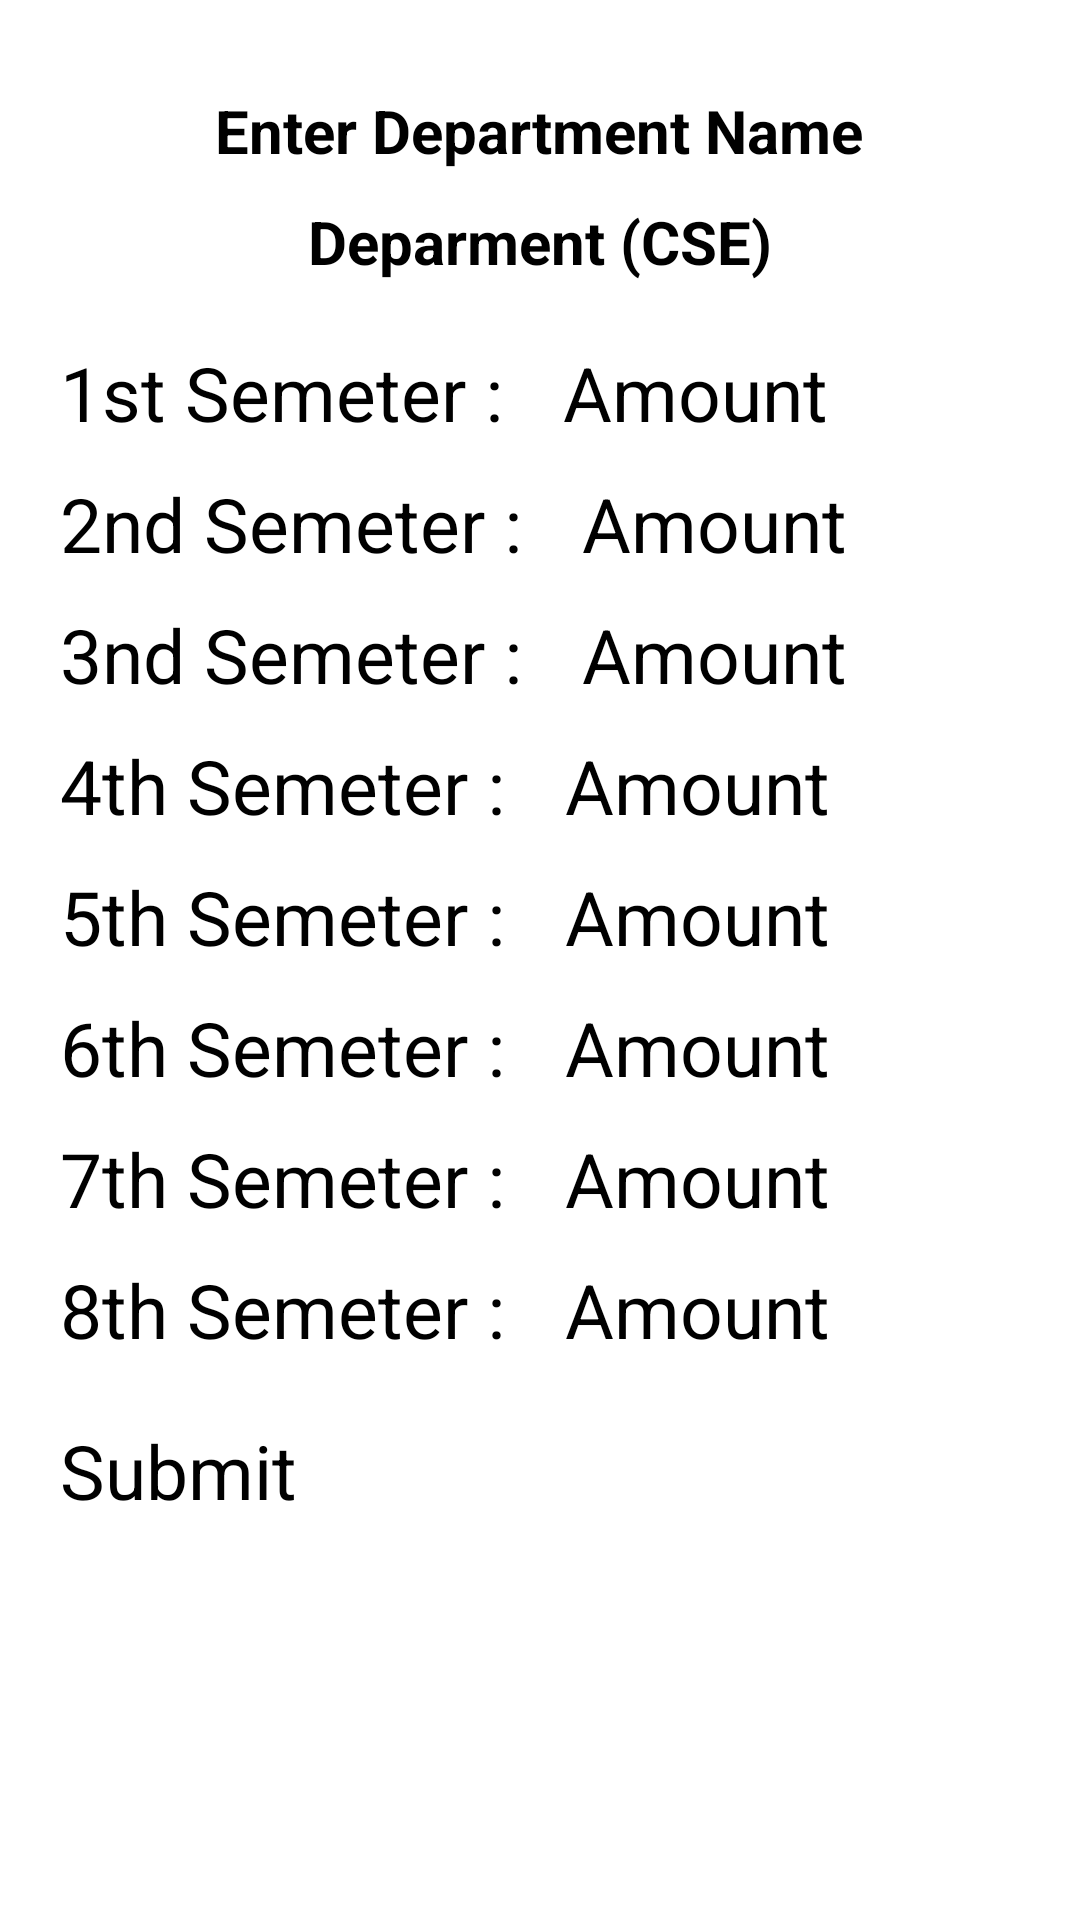

Reconstruct the res/layout file that produces this screen, plus the resources it refers to.
<!-- AndroidManifest.xml: application theme Theme.ChatApplication -->
<!-- res/layout/activity_set_semester_fee.xml -->
<?xml version="1.0" encoding="utf-8"?>
<LinearLayout xmlns:android="http://schemas.android.com/apk/res/android"
    xmlns:app="http://schemas.android.com/apk/res-auto"
    xmlns:tools="http://schemas.android.com/tools"
    android:layout_width="match_parent"
    android:layout_height="match_parent"
    android:orientation="vertical"
    tools:context=".SetSemesterFee">

    <TextView
        android:layout_width="wrap_content"
        android:layout_height="wrap_content"
        android:text="Enter Department Name"
        android:textSize="20sp"
        android:textStyle="bold"
        android:layout_marginTop="30sp"
        android:layout_gravity="center_horizontal"
        />
    <EditText
        android:layout_width="match_parent"
        android:layout_height="wrap_content"
        android:hint="Deparment (CSE)"
        android:textAlignment="center"
        android:textSize="20dp"
        android:layout_marginTop="10dp"
        android:textStyle="bold"
        android:id="@+id/Edittext_admin_departmentName"
        />
    <LinearLayout
        android:layout_width="wrap_content"
        android:layout_height="wrap_content"
        android:layout_marginTop="20dp">

        <TextView
            android:layout_width="wrap_content"
            android:layout_height="wrap_content"
            android:text="1st Semeter :"
            android:textSize="25sp"
            android:layout_marginLeft="20dp"
            />
        <EditText
            android:layout_width="wrap_content"
            android:layout_height="wrap_content"
            android:hint="Amount"
            android:layout_marginLeft="20dp"
            android:textSize="25dp"
            android:id="@+id/Edittext_admin_semester1"
            />


    </LinearLayout>


    <LinearLayout
        android:layout_width="wrap_content"
        android:layout_height="wrap_content"
        android:layout_marginTop="10dp">

        <TextView
            android:layout_width="wrap_content"
            android:layout_height="wrap_content"
            android:text="2nd Semeter :"
            android:textSize="25sp"
            android:layout_marginLeft="20dp"
            />
        <EditText
            android:layout_width="wrap_content"
            android:layout_height="wrap_content"
            android:hint="Amount"
            android:layout_marginLeft="20dp"
            android:textSize="25dp"
            android:id="@+id/Edittext_admin_semester2"
            />


    </LinearLayout>


    <LinearLayout
        android:layout_width="wrap_content"
        android:layout_height="wrap_content"
        android:layout_marginTop="10dp">

        <TextView
            android:layout_width="wrap_content"
            android:layout_height="wrap_content"
            android:text="3nd Semeter :"
            android:textSize="25sp"
            android:layout_marginLeft="20dp"
            />
        <EditText
            android:layout_width="wrap_content"
            android:layout_height="wrap_content"
            android:hint="Amount"
            android:layout_marginLeft="20dp"
            android:textSize="25dp"
            android:id="@+id/Edittext_admin_semester3"
            />

    </LinearLayout>

    <LinearLayout
        android:layout_width="wrap_content"
        android:layout_height="wrap_content"
        android:layout_marginTop="10dp">

        <TextView
            android:layout_width="wrap_content"
            android:layout_height="wrap_content"
            android:text="4th Semeter :"
            android:textSize="25sp"
            android:layout_marginLeft="20dp"
            />
        <EditText
            android:layout_width="wrap_content"
            android:layout_height="wrap_content"
            android:hint="Amount"
            android:layout_marginLeft="20dp"
            android:textSize="25dp"
            android:id="@+id/Edittext_admin_semester4"
            />
    </LinearLayout>

    <LinearLayout
        android:layout_width="wrap_content"
        android:layout_height="wrap_content"
        android:layout_marginTop="10dp">

        <TextView
            android:layout_width="wrap_content"
            android:layout_height="wrap_content"
            android:text="5th Semeter :"
            android:textSize="25sp"
            android:layout_marginLeft="20dp"
            />
        <EditText
            android:layout_width="wrap_content"
            android:layout_height="wrap_content"
            android:hint="Amount"
            android:layout_marginLeft="20dp"
            android:textSize="25dp"
            android:id="@+id/Edittext_admin_semester5"
            />
    </LinearLayout>

    <LinearLayout
        android:layout_width="wrap_content"
        android:layout_height="wrap_content"
        android:layout_marginTop="10dp">

        <TextView
            android:layout_width="wrap_content"
            android:layout_height="wrap_content"
            android:text="6th Semeter :"
            android:textSize="25sp"
            android:layout_marginLeft="20dp"
            />
        <EditText
            android:layout_width="wrap_content"
            android:layout_height="wrap_content"
            android:hint="Amount"
            android:layout_marginLeft="20dp"
            android:textSize="25dp"
            android:id="@+id/Edittext_admin_semester6"
            />
    </LinearLayout>

    <LinearLayout
        android:layout_width="wrap_content"
        android:layout_height="wrap_content"
        android:layout_marginTop="10dp"

        >

        <TextView
            android:layout_width="wrap_content"
            android:layout_height="wrap_content"
            android:text="7th Semeter :"
            android:textSize="25sp"
            android:layout_marginLeft="20dp"
            />
        <EditText
            android:layout_width="wrap_content"
            android:layout_height="wrap_content"
            android:hint="Amount"
            android:layout_marginLeft="20dp"
            android:textSize="25dp"
            android:id="@+id/Edittext_admin_semester7"
            />
    </LinearLayout>

    <LinearLayout
        android:layout_width="wrap_content"
        android:layout_height="wrap_content"
        android:layout_marginTop="10dp">

        <TextView
            android:layout_width="wrap_content"
            android:layout_height="wrap_content"
            android:layout_marginLeft="20dp"
            android:text="8th Semeter :"
            android:textSize="25sp" />

        <EditText
            android:layout_width="wrap_content"
            android:layout_height="wrap_content"
            android:hint="Amount"
            android:layout_marginLeft="20dp"
            android:textSize="25dp"
            android:id="@+id/Edittext_admin_semester8"
            />
    </LinearLayout>
    <Button
        android:layout_width="match_parent"
        android:layout_height="wrap_content"
        android:textSize="25sp"
        android:text="Submit"
        android:id="@+id/Edittext_admin_submit_SemesterFee"
        android:layout_margin="20dp"
        />
</LinearLayout>
<!-- resources referenced by this layout -->
<resources>

</resources>
